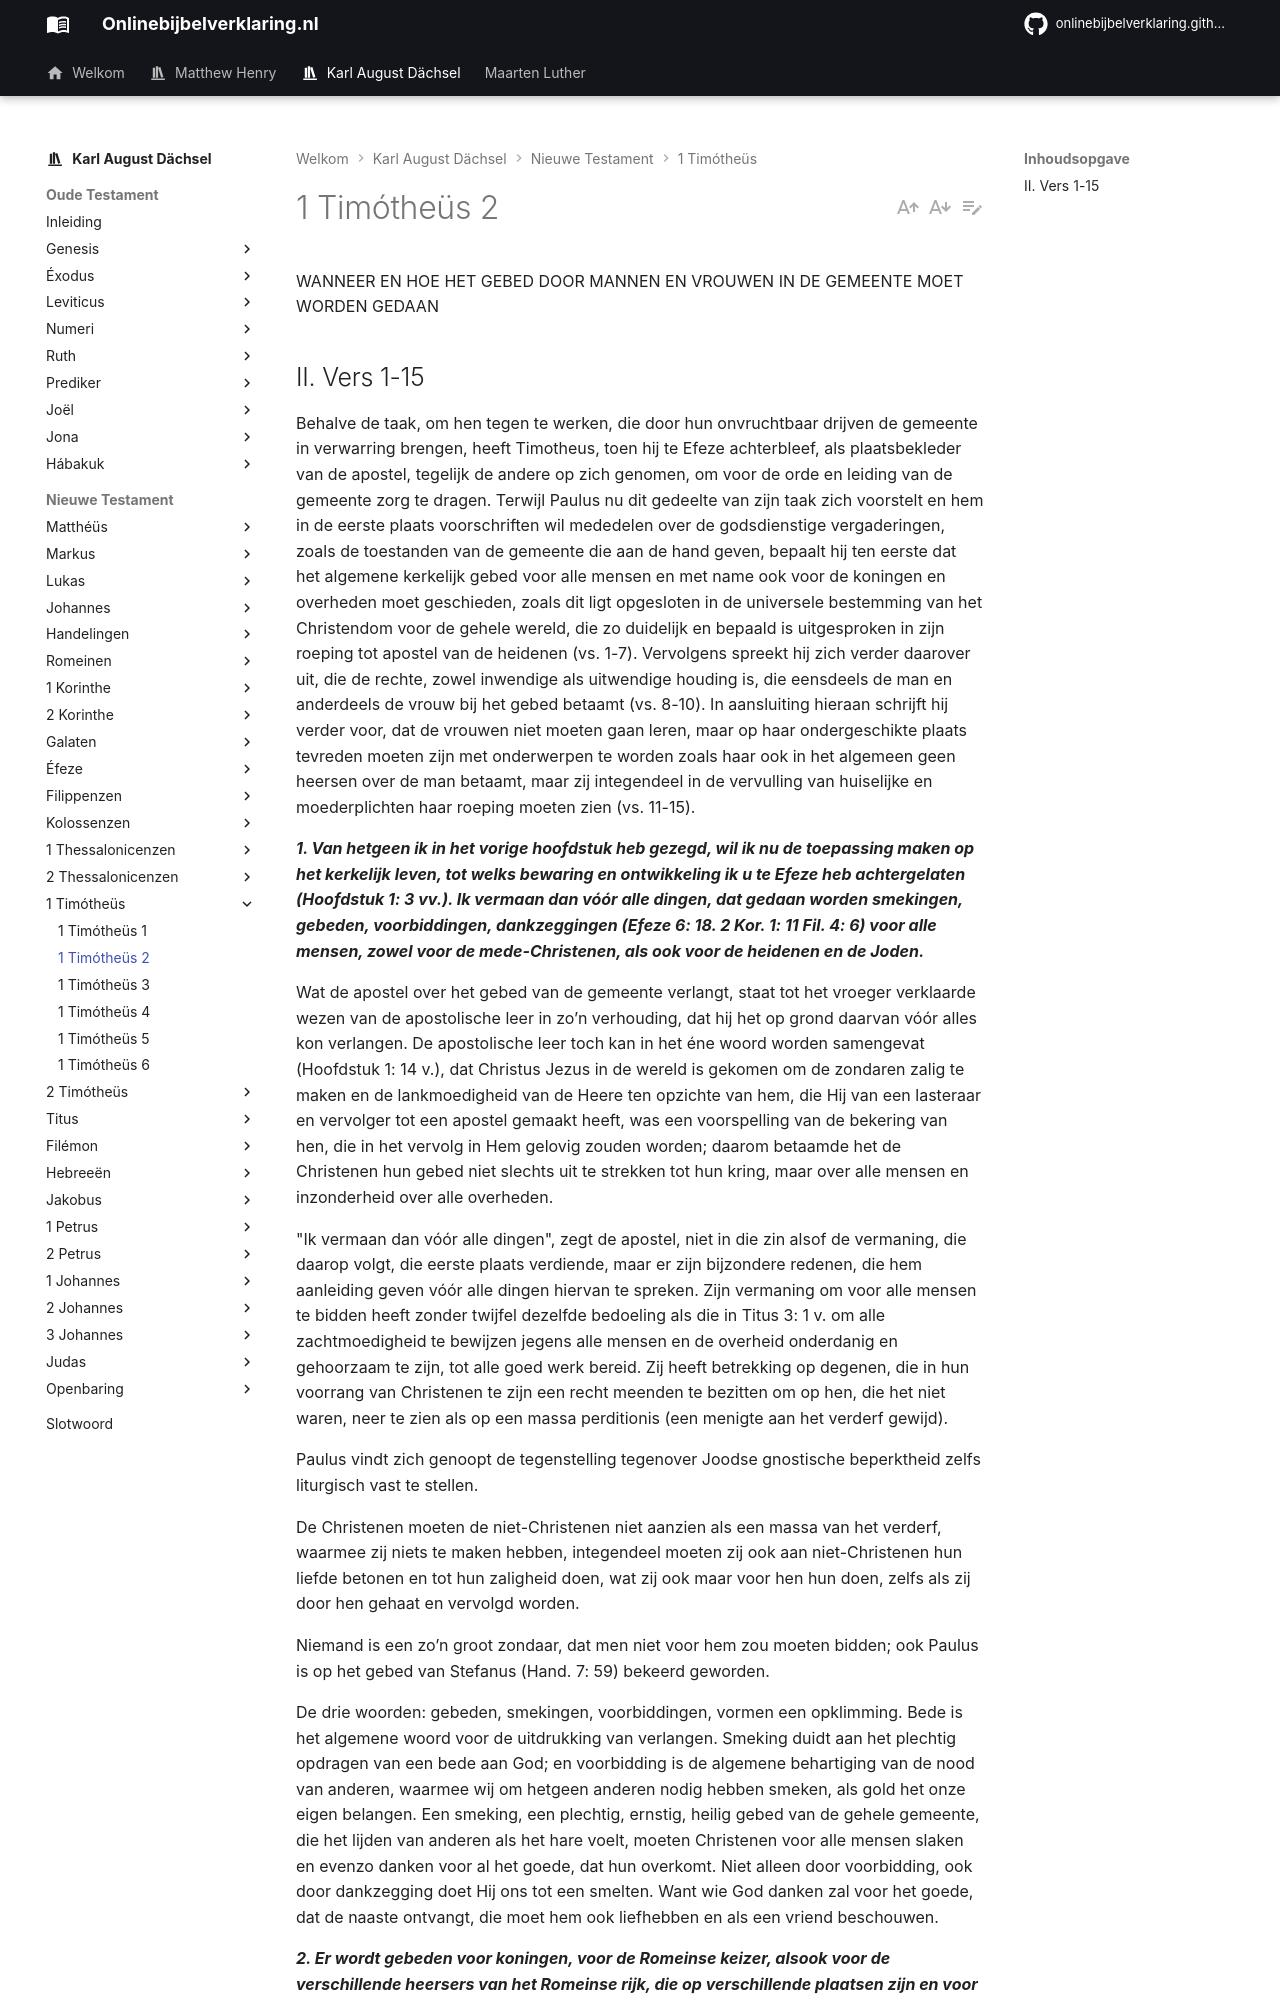

repository: onlinebijbelverklaring/onlinebijbelverklaring.github.io · page: karlaugustdachsel/1Timotheus/1Timotheus2/index.html · generator: mkdocs

WANNEER EN HOE HET GEBED DOOR MANNEN EN VROUWEN IN DE GEMEENTE MOET WORDEN GEDAAN

## II. Vers 1-15
Behalve de taak, om hen tegen te werken, die door hun onvruchtbaar drijven de gemeente in verwarring brengen, heeft Timotheus, toen hij te Efeze achterbleef, als plaatsbekleder van de apostel, tegelijk de andere op zich genomen, om voor de orde en leiding van de gemeente zorg te dragen. Terwijl Paulus nu dit gedeelte van zijn taak zich voorstelt en hem in de eerste plaats voorschriften wil mededelen over de godsdienstige vergaderingen, zoals de toestanden van de gemeente die aan de hand geven, bepaalt hij ten eerste dat het algemene kerkelijk gebed voor alle mensen en met name ook voor de koningen en overheden moet geschieden, zoals dit ligt opgesloten in de universele bestemming van het Christendom voor de gehele wereld, die zo duidelijk en bepaald is uitgesproken in zijn roeping tot apostel van de heidenen (vs. 1-7). Vervolgens spreekt hij zich verder daarover uit, die de rechte, zowel inwendige als uitwendige houding is, die eensdeels de man en anderdeels de vrouw bij het gebed betaamt (vs. 8-10). In aansluiting hieraan schrijft hij verder voor, dat de vrouwen niet moeten gaan leren, maar op haar ondergeschikte plaats tevreden moeten zijn met onderwerpen te worden zoals haar ook in het algemeen geen heersen over de man betaamt, maar zij integendeel in de vervulling van huiselijke en moederplichten haar roeping moeten zien (vs. 11-15).

***1. Van hetgeen ik in het vorige hoofdstuk heb gezegd, wil ik nu de toepassing maken op het kerkelijk leven, tot welks bewaring en ontwikkeling ik u te Efeze heb achtergelaten (Hoofdstuk 1: 3 vv.). Ik vermaan dan vóór alle dingen, dat gedaan worden smekingen, gebeden, voorbiddingen, dankzeggingen (Efeze 6: 18. 2 Kor. 1: 11 Fil. 4: 6) voor alle mensen, zowel voor de mede-Christenen, als ook voor de heidenen en de Joden.***

Wat de apostel over het gebed van de gemeente verlangt, staat tot het vroeger verklaarde wezen van de apostolische leer in zo’n verhouding, dat hij het op grond daarvan vóór alles kon verlangen. De apostolische leer toch kan in het éne woord worden samengevat (Hoofdstuk 1: 14 v.), dat Christus Jezus in de wereld is gekomen om de zondaren zalig te maken en de lankmoedigheid van de Heere ten opzichte van hem, die Hij van een lasteraar en vervolger tot een apostel gemaakt heeft, was een voorspelling van de bekering van hen, die in het vervolg in Hem gelovig zouden worden; daarom betaamde het de Christenen hun gebed niet slechts uit te strekken tot hun kring, maar over alle mensen en inzonderheid over alle overheden.

"Ik vermaan dan vóór alle dingen", zegt de apostel, niet in die zin alsof de vermaning, die daarop volgt, die eerste plaats verdiende, maar er zijn bijzondere redenen, die hem aanleiding geven vóór alle dingen hiervan te spreken. Zijn vermaning om voor alle mensen te bidden heeft zonder twijfel dezelfde bedoeling als die in Titus 3: 1 v. om alle zachtmoedigheid te bewijzen jegens alle mensen en de overheid onderdanig en gehoorzaam te zijn, tot alle goed werk bereid. Zij heeft betrekking op degenen, die in hun voorrang van Christenen te zijn een recht meenden te bezitten om op hen, die het niet waren, neer te zien als op een massa perditionis (een menigte aan het verderf gewijd).

Paulus vindt zich genoopt de tegenstelling tegenover Joodse gnostische beperktheid zelfs liturgisch vast te stellen.

De Christenen moeten de niet-Christenen niet aanzien als een massa van het verderf, waarmee zij niets te maken hebben, integendeel moeten zij ook aan niet-Christenen hun liefde betonen en tot hun zaligheid doen, wat zij ook maar voor hen hun doen, zelfs als zij door hen gehaat en vervolgd worden.

Niemand is een zo’n groot zondaar, dat men niet voor hem zou moeten bidden; ook Paulus is op het gebed van Stefanus (Hand. 7: 59) bekeerd geworden.

De drie woorden: gebeden, smekingen, voorbiddingen, vormen een opklimming. Bede is het algemene woord voor de uitdrukking van verlangen. Smeking duidt aan het plechtig opdragen van een bede aan God; en voorbidding is de algemene behartiging van de nood van anderen, waarmee wij om hetgeen anderen nodig hebben smeken, als gold het onze eigen belangen. Een smeking, een plechtig, ernstig, heilig gebed van de gehele gemeente, die het lijden van anderen als het hare voelt, moeten Christenen voor alle mensen slaken en evenzo danken voor al het goede, dat hun overkomt. Niet alleen door voorbidding, ook door dankzegging doet Hij ons tot een smelten. Want wie God danken zal voor het goede, dat de naaste ontvangt, die moet hem ook liefhebben en als een vriend beschouwen.

***2. Er wordt gebeden voor koningen, voor de Romeinse keizer, alsook voor de verschillende heersers van het Romeinse rijk, die op verschillende plaatsen zijn en voor allen, die in hoogheid zijn, voor alle personen, die enig overheidsambt bekleden (Rom. 13: 1 vv. 1 Petrus 2: 13 v.), opdat wij, als God tegenover de oproerige machten hen behoedt en steeds meer zegent (2 Thessalonicenzen. 2: 6 v. Rom. 13: 4), een gerust en stil leven leiden mogen in alle godzaligheid inwendig en eerbaarheid in het uitwendige.***
